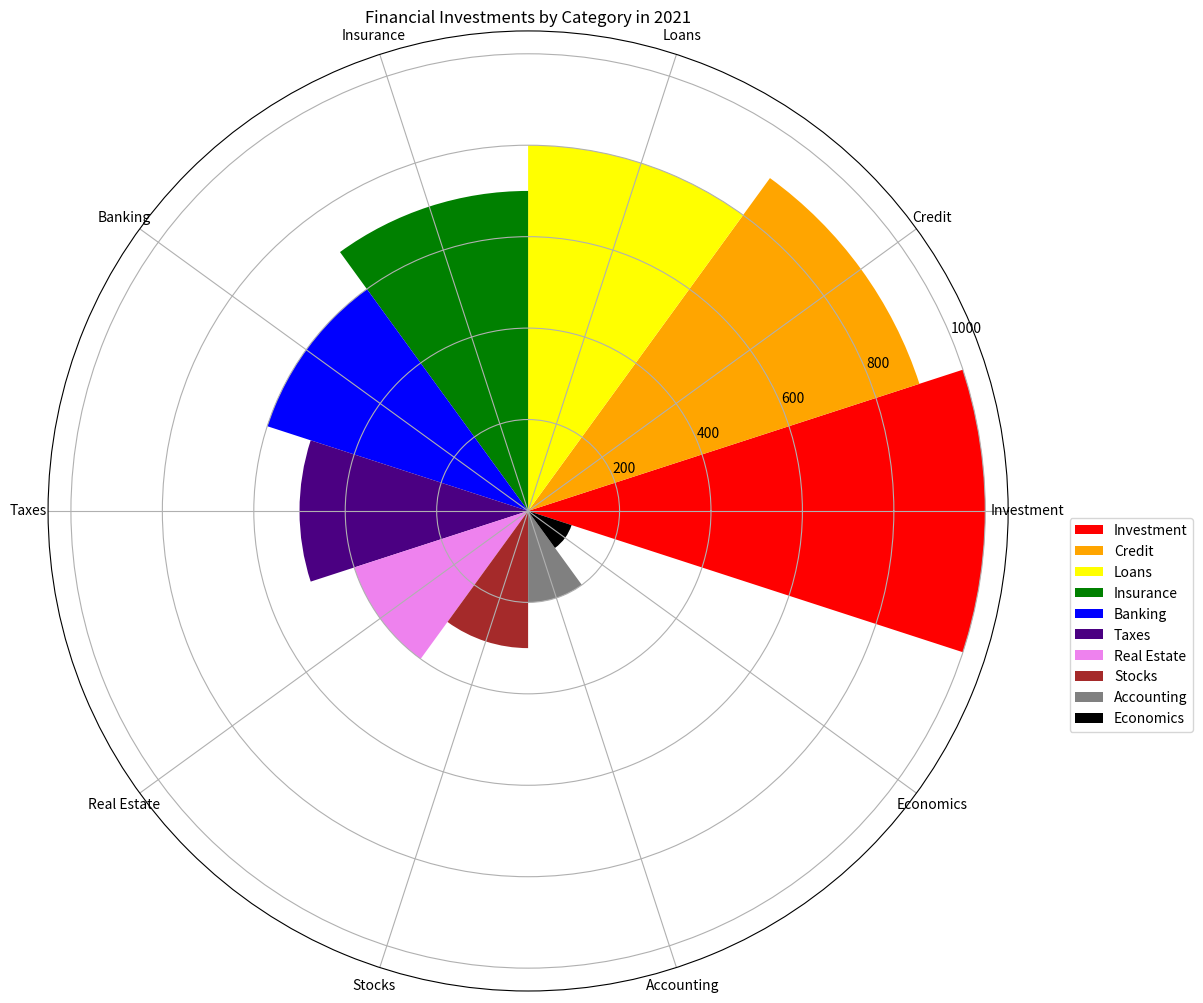

The matplotlib source for this figure: (Note: this script raises an exception after producing the figure.)


import matplotlib.pyplot as plt
import numpy as np

# Transform the given data into three variables: data_labels, data, line_labels.
data = np.array([[1000, 900, 800, 700, 600, 500, 400, 300, 200, 100]])
data_labels = np.array(['Investment', 'Credit', 'Loans', 'Insurance', 'Banking', 'Taxes', 'Real Estate', 'Stocks', 'Accounting', 'Economics'])
line_labels = np.array([['Category', 'Value']])

# Plot the data with the type of rose chart
fig = plt.figure(figsize=(12, 12))
ax = fig.add_subplot(111, projection='polar')
colors = ['red','orange','yellow','green','blue','indigo','violet','brown','gray','black']
sector_angle = (2 * np.pi) / len(data_labels)
for i in range(len(data_labels)):
    ax.bar(sector_angle*i, data[0][i], width=sector_angle, color=colors[i], label=data_labels[i])
ax.set_xticks(np.linspace(0, 2*np.pi, len(data_labels), endpoint=False))
ax.set_xticklabels(data_labels, fontsize=10, horizontalalignment='center')
ax.legend(bbox_to_anchor=(1.2, 0.5), labels=data_labels)
plt.title('Financial Investments by Category in 2021')
plt.tight_layout()
plt.savefig('/cpfs01/user/yanxiangchao/code0/gpt_chart/structchart_simulation/simulated_data_corner_cases/rose/png/20231228-032010_45.png', dpi=300)
plt.clf()
